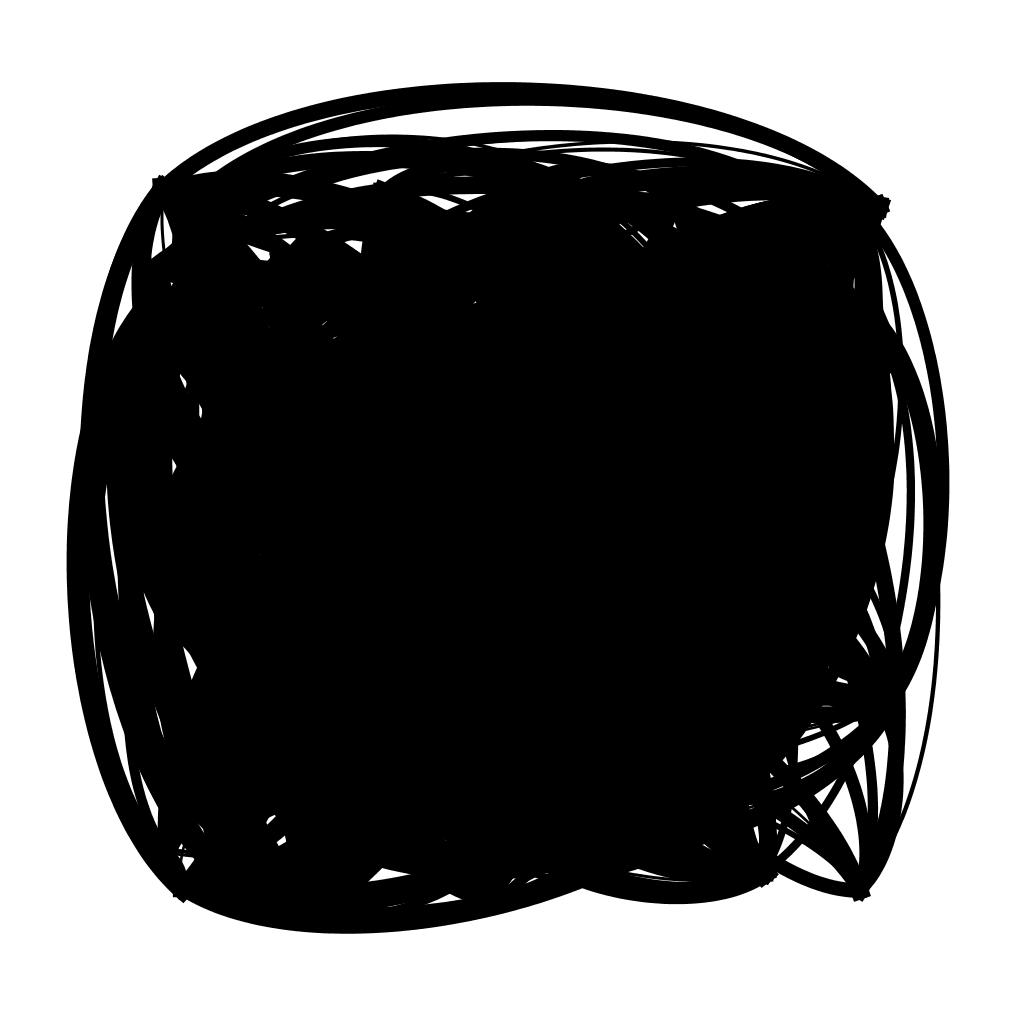

The table this chart was drawn from, first rows:
; n0; n1; n2; n3; n4; n5; n6; n7; n8; n9; n10; n11; n12; n13; n14; n15; n16; n17; n18; n19; n20; n21; n22
n0; 0; 0; 0; 0; 0; 0; 6.845; 14.89; 0; 0; 0; 0; 0; 0; 0; 0; 5.124; 21.54; 6.105; 0; 0; 0; 0
n1; 0; 0; 23.34; 0; 0; 0; 0; 0; 17.15; 0; 0; 0; 19.4; 0; 0; 0; 19.34; 0; 0; 0; 0; 0; 0
n2; 0; 23.34; 0; 0; 0; 0; 0; 13.14; 23.69; 0; 0; 0; 0; 0; 0; 26.85; 0; 0; 0; 0; 0; 0; 0
n3; 0; 0; 0; 0; 0; 0; 0; 0; 17.07; 0; 0; 13.74; 0; 0; 0; 0; 0; 0; 0; 0; 0; 0; 0
n4; 0; 0; 0; 0; 0; 23.59; 9.188; 0; 0; 0; 11.72; 0; 0; 0; 0; 0; 0; 0; 18.92; 0; 0; 0; 0
n5; 0; 0; 0; 0; 23.59; 0; 0; 0; 0; 0; 0; 0; 0; 0; 0; 0; 0; 0; 6.432; 0; 24.03; 0; 23.67
n6; 6.845; 0; 0; 0; 9.188; 0; 0; 0; 18.56; 0; 0; 15.09; 12.17; 0; 0; 0; 0; 0; 0; 0; 24.47; 0; 0
n7; 14.89; 0; 13.14; 0; 0; 0; 0; 0; 0; 0; 3.856; 0; 0; 0; 0; 0; 29.94; 0; 0; 0; 18.42; 22.43; 0
n8; 0; 17.15; 23.69; 17.07; 0; 0; 18.56; 0; 0; 0; 0; 0; 0; 20.61; 0; 10.14; 0; 22.7; 0; 0; 0; 0; 0
n9; 0; 0; 0; 0; 0; 0; 0; 0; 0; 0; 0; 0; 0; 0; 0; 0; 0; 0; 0; 10.26; 15.5; 29.58; 0
n10; 0; 0; 0; 0; 11.72; 0; 0; 3.856; 0; 0; 0; 0; 17.45; 2.145; 0; 22.53; 0; 0; 0; 0; 0; 0; 0
n11; 0; 0; 0; 13.74; 0; 0; 15.09; 0; 0; 0; 0; 0; 27.38; 9.758; 0; 0; 0; 0; 0; 0; 0; 0; 0
n12; 0; 19.4; 0; 0; 0; 0; 12.17; 0; 0; 0; 17.45; 27.38; 0; 0; 3.931; 0; 0; 0; 0; 0; 0; 0; 0
n13; 0; 0; 0; 0; 0; 0; 0; 0; 20.61; 0; 2.145; 9.758; 0; 0; 0; 9.277; 3.515; 7.713; 0; 0; 0; 0; 20.69
n14; 0; 0; 0; 0; 0; 0; 0; 0; 0; 0; 0; 0; 3.931; 0; 0; 0; 0; 0; 16.38; 0; 0; 0; 6.24
n15; 0; 0; 26.85; 0; 0; 0; 0; 0; 10.14; 0; 22.53; 0; 0; 9.277; 0; 0; 0; 0; 0; 0; 8.369; 0; 0
n16; 5.124; 19.34; 0; 0; 0; 0; 0; 29.94; 0; 0; 0; 0; 0; 3.515; 0; 0; 0; 0; 0; 0; 0; 0; 0
n17; 21.54; 0; 0; 0; 0; 0; 0; 0; 22.7; 0; 0; 0; 0; 7.713; 0; 0; 0; 0; 0; 0; 6.713; 0; 24.04
n18; 6.105; 0; 0; 0; 18.92; 6.432; 0; 0; 0; 0; 0; 0; 0; 0; 16.38; 0; 0; 0; 0; 13.87; 7.509; 0; 0
n19; 0; 0; 0; 0; 0; 0; 0; 0; 0; 10.26; 0; 0; 0; 0; 0; 0; 0; 0; 13.87; 0; 0; 0; 0
n20; 0; 0; 0; 0; 0; 24.03; 24.47; 18.42; 0; 15.5; 0; 0; 0; 0; 0; 8.369; 0; 6.713; 7.509; 0; 0; 29.3; 29.34
n21; 0; 0; 0; 0; 0; 0; 0; 22.43; 0; 29.58; 0; 0; 0; 0; 0; 0; 0; 0; 0; 0; 29.3; 0; 0
n22; 0; 0; 0; 0; 0; 23.67; 0; 0; 0; 0; 0; 0; 0; 20.69; 6.24; 0; 0; 24.04; 0; 0; 29.34; 0; 0
n23; 21.32; 0; 0; 0; 0; 0; 18.9; 0; 0; 0; 17.29; 0; 0; 19.53; 0; 0; 16.46; 0; 0; 0; 27.42; 28.91; 0
n24; 0; 0; 0; 0; 0; 28.51; 0; 0; 26.03; 21.35; 0; 0; 0; 0; 0; 0; 2.976; 0; 11.47; 0; 2.15; 22.95; 0
n25; 0; 0; 0; 0; 0; 0; 13.2; 0; 23.72; 28.65; 0; 0; 0; 0; 0; 0; 0; 0; 0; 26.68; 0; 0; 0
n26; 0; 0; 0; 4.07; 25.16; 0; 25.2; 7.501; 0; 0; 0; 0; 10.68; 0; 22.15; 21.97; 0; 0; 0; 0; 0; 0; 0
n27; 0; 0; 20.56; 0; 0; 0; 12.23; 0; 0; 0; 0; 0; 23.03; 13.79; 0; 0; 0; 0; 0; 17.62; 0; 0; 0
n28; 0; 25.21; 0; 0; 16; 0; 27.94; 0; 0; 12.94; 0; 0; 24.72; 0; 0; 0; 0; 0; 0; 0; 0; 25.32; 23.47
n29; 0; 0; 0; 0; 0; 0; 4.411; 0; 0; 0; 0; 0; 9.77; 0; 14.12; 0; 22.48; 0; 8.943; 0; 0; 0; 0
n30; 0; 0; 0; 0; 0; 23; 0; 0; 0; 17.99; 0; 0; 0; 0; 0; 0; 21.47; 0; 0; 0; 0; 0; 0
n31; 0; 0; 0; 0; 0; 0; 0; 10.39; 0; 11.43; 0; 21.92; 0; 0; 0; 0; 0; 0; 0; 9.693; 10.74; 17.45; 0
n32; 0; 0; 0; 0; 0; 0; 25.18; 0; 0; 0; 0; 19.58; 27.51; 0; 0; 0; 0; 0; 15.48; 0; 0; 0; 0
n33; 0; 19.05; 0; 4.659; 0; 0; 0; 0; 0; 0; 0; 2.441; 25.15; 0; 0; 11.59; 0; 0; 0; 0; 0; 0; 0
n34; 0; 0; 0; 6.605; 7.521; 22.07; 0; 0; 0; 0; 0; 0; 0; 0; 13.48; 0; 0; 0; 0; 18.51; 0; 0; 0
n35; 29.77; 0; 0; 0; 0; 0; 0; 0; 15.39; 0; 26.91; 0; 0; 0; 0; 0; 0; 0; 0; 0; 0; 0; 0
n36; 0; 0; 0; 29.06; 0; 14.43; 2.138; 0; 0; 0; 0; 0; 0; 0; 0; 0; 0; 0; 0; 0; 0; 19.97; 0
n37; 0; 0; 0; 0; 9.31; 0; 0; 0; 17.59; 0; 0; 0; 0; 0; 0; 0; 0; 8.329; 0; 0; 0; 0; 0
n38; 0; 0; 0; 7.123; 0; 19.22; 0; 0; 25.49; 0; 0; 0; 0; 4.506; 7.515; 0; 0; 0; 0; 15.94; 0; 10.66; 0
n39; 0; 0; 0; 0; 0; 0; 0; 0; 0; 0; 0; 0; 0; 0; 0; 0; 0; 0; 0; 5.717; 0; 0; 0
n40; 0; 14.84; 29.94; 0; 29.13; 0; 28.25; 0; 8.127; 0; 0; 0; 0; 0; 10.23; 0; 0; 10.74; 0; 0; 0; 0; 0
n41; 0; 2.56; 0; 0; 0; 0; 0; 0; 11.67; 0; 0; 0; 18.74; 2.852; 0; 0; 22.83; 4.309; 0; 11.36; 29.59; 0; 0
n42; 0; 14.29; 0; 0; 0; 0; 0; 0; 0; 0; 0; 0; 0; 0; 0; 0; 0; 0; 0; 0; 0; 20.9; 0
n43; 0; 28.29; 0; 0; 0; 0; 20.91; 0; 0; 0; 12.13; 24.21; 0; 0; 0; 0; 13.36; 0; 0; 0; 0; 0; 0
n44; 4.565; 0; 0; 2.825; 0; 6.763; 0; 0; 0; 0; 0; 0; 0; 0; 0; 17.72; 0; 0; 0; 0; 0; 0; 8.099
n45; 0; 0; 25.41; 0; 0; 0; 0; 0; 0; 0; 0; 0; 0; 0; 0; 0; 0; 0; 0; 0; 0; 0; 0
n46; 0; 0; 4.268; 8.95; 0; 0; 0; 0; 0; 22.49; 0; 0; 0; 0; 0; 5.253; 0; 4.935; 0; 0; 8.407; 0; 0
n47; 0; 0; 0; 0; 17.65; 0; 0; 0; 0; 3.945; 0; 0; 0; 3.432; 0; 0; 13.59; 4.058; 0; 24.38; 0; 4.866; 0
n48; 0; 0; 0; 0; 0; 4.087; 0; 0; 0; 0; 20.05; 0; 0; 0; 26.62; 0; 0; 0; 0; 10.75; 24.15; 0; 0
n49; 0; 0; 0; 0; 0; 0; 4.286; 14.27; 0; 0; 0; 0; 13.37; 3.779; 0; 0; 0; 0; 0; 22.77; 0; 0; 0
n50; 0; 0; 0; 0; 14.29; 0; 0; 0; 0; 0; 0; 0; 9.118; 0; 0; 0; 0; 0; 0; 0; 0; 22.14; 0
n51; 0; 0; 0; 0; 0; 0; 0; 0; 0; 0; 0; 0; 8.404; 0; 0; 0; 0; 0; 2.699; 0; 0; 16.86; 0
n52; 0; 20.32; 19.81; 0; 0; 0; 0; 0; 0; 6.31; 23.77; 0; 17.93; 0; 0; 0; 0; 17.92; 0; 0; 0; 0; 0
n53; 0; 0; 0; 0; 0; 0; 0; 0; 0; 5.307; 0; 0; 15.67; 0; 14.62; 0; 0; 0; 0; 0; 0; 0; 0
n54; 0; 0; 18.69; 0; 0; 21.28; 0; 0; 0; 0; 0; 0; 0; 0; 21.15; 0; 0; 0; 0; 0; 0; 0; 15.66
n55; 2.071; 0; 0; 0; 0; 0; 0; 0; 0; 0; 0; 0; 12.87; 0; 5.261; 0; 27.95; 24.39; 13.26; 0; 0; 0; 0
n56; 0; 13.67; 0; 0; 0; 0; 0; 25.5; 0; 0; 0; 0; 0; 0; 0; 19.19; 0; 0; 0; 29.58; 28.36; 0; 0
n57; 0; 0; 0; 0; 0; 0; 0; 0; 0; 24.91; 0; 0; 0; 24.37; 0; 0; 0; 0; 0; 0; 0; 0; 0
n58; 0; 0; 0; 0; 0; 0; 0; 0; 0; 0; 0; 0; 0; 5.687; 0; 0; 0; 16.24; 6.224; 0; 0; 20.7; 0
n59; 0; 9.267; 0; 0; 0; 0; 0; 0; 0; 0; 0; 12.04; 0; 0; 0; 0; 0; 0; 0; 13.81; 0; 0; 7.691
... 40 more rows
